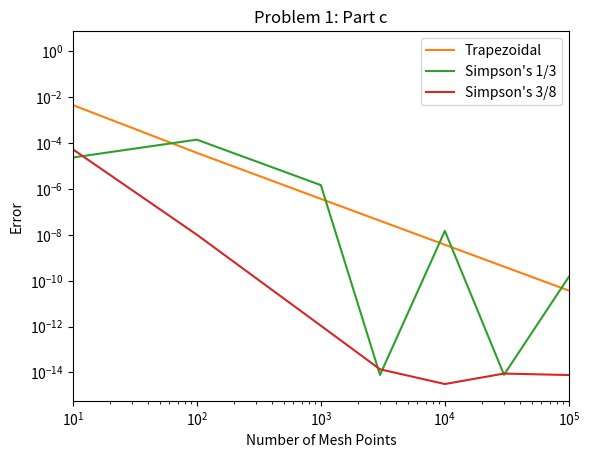

Write the Python code that produced this figure.
import numpy as np
import matplotlib.pyplot as plt


def f(x):
    return np.sqrt(np.cos(2*np.pi*x)+1)


def trap(f,a,b,n):
    h = (b-a)/(n-1)
    I = 0
    I += h/2*(f(a)+f(b))
    for n in np.arange(1,n-1):
        I += h*f(a+h*n)    
    return I


def simp13(f,a,b,n):
    I = 0
    while n % 6 != 1:
        n += 1
    print("Final value of n is:", n)
    nodd = np.arange(1,n,2)
    neven = np.arange(2,n-1,2)
    h = (b-a)/(n-1)
    I += f(a) + f(b)
    for n in nodd:
        I += 4*f(n*h+a)
    for n in neven:
        I += 2*f(n*h+a)
    I *= h/3
    return I

        

def simp38(f,a,b,n):
    I = 0
    while n % 6 != 1:
        n += 1
    print("Final value of n is:", n)
    h = (b-a)/(n-1)
    I += f(a) + f(b)
    n1 = np.arange(1,n-1,3)
    n2 = np.arange(2,n-1,3)
    n3 = np.arange(3,n-1,3)
    for n in n1:
        I += 3*f(n*h+a)
    for n in n2:
        I += 3*f(n*h+a)
    for n in n3:
        I += 2*f(n*h+a)
    I *= 3*h/8
    return I


def SimpsonIntegrate(f,a,b,n):
    """
    Input:
        f is the function to integrate. f should be defined such that it accepts a single floating point value and returns a single floating point value.
        a and b are the floating point limits of integration.
        n is the integer number of mesh points to perform the integration over.
    Output: 
        a tuple (I1,I2,I3), where I1 is the computed integral using the trapezoidal method, I2 is that using Simpson’s 1/3 rule, and I3 is that using Simpson’s 3/8 rule.
    """
    I1 = trap(f,a,b,n)
    I2 = simp13(f,a,b,n)
    I3 = simp38(f,a,b,n)
    return (I1,I2,I3)


def HarryPlotter(f,xlo,xhi):
    """
    "The Chosen function"

    INPUT:
        f: function, this is the function graphed
        xlo: float, lower bound of the graph of the function f
        xhi: float, upper bound of the graph of the function f
    
    OUTPUT:
        graph of function f over domain xlo-xhi with mesh size dx (definied within the function)
    """
    dx=1e-3                                         #Plot generator function
    x_vals=np.arange(xlo,xhi+dx,dx)                 #Determine x and y values
    y_vals= f(x_vals)                               
    plt.plot(x_vals,y_vals)
    plt.grid()
    plt.title("Problem 1: Part a")
    plt.axhline(color='black')
    plt.axvline(color='black')
    plt.xlabel('x')
    plt.ylabel('y')
    plt.show()


#---------------------------
# Part a

def func1():
    a = 0
    b = 1
    HarryPlotter(f,a,b)
    return SimpsonIntegrate(f,a,b,10)

func1()


#---------------------------
# Part c

def mainc():
    a, b = 0, 1
    nvals = np.array([10,100,1000,3000,10000,30000,100000])
    trapvals = np.array([])
    simp13vals = np.array([])
    simp38vals = np.array([])
    x0 = 2*np.sqrt(2)/np.pi
    for n in nvals:
        (I1,I2,I3) = SimpsonIntegrate(f,a,b,n)
        trapvals = np.append(trapvals, np.abs(I1-x0))
        simp13vals = np.append(simp13vals, np.abs(I2-x0))
        simp38vals = np.append(simp38vals, np.abs(I3-x0))
    plt.plot(nvals, trapvals, label = "Trapezoidal")
    plt.plot(nvals, simp13vals, label = "Simpson's 1/3")
    plt.plot(nvals, simp38vals, label = "Simpson's 3/8")
    plt.title("Problem 1: Part c")
    plt.axvline(color = "black")
    plt.axhline(color = "black")
    plt.grid()
    plt.xlim((1e1,1e5))
    plt.legend()
    plt.loglog()
    plt.xlabel("Number of Mesh Points")
    plt.ylabel("Error")
    plt.show()

mainc()
